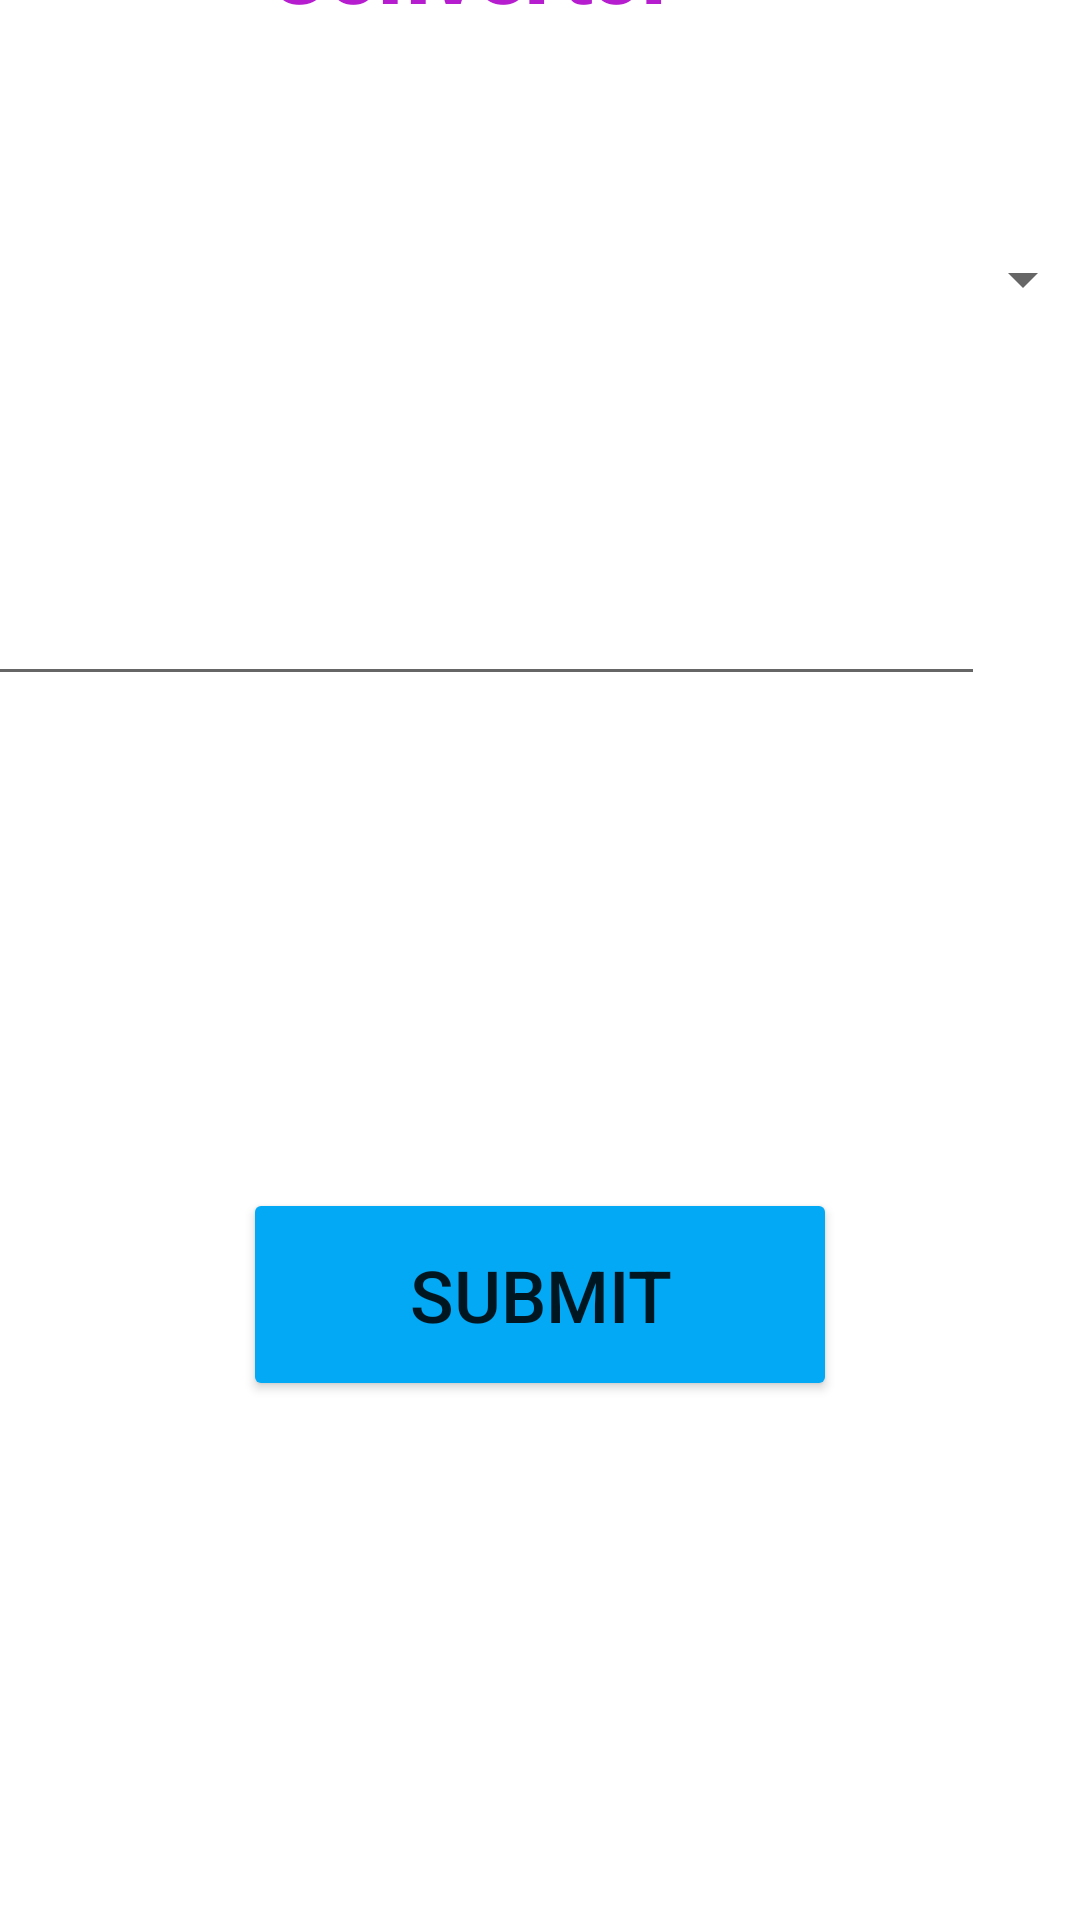

Layout XML and referenced resources for this Android screen:
<!-- AndroidManifest.xml: application theme Theme.UnitConversion -->
<!-- res/layout/activity_main.xml -->
<?xml version="1.0" encoding="utf-8"?>

<androidx.constraintlayout.widget.ConstraintLayout xmlns:android="http://schemas.android.com/apk/res/android"
    xmlns:app="http://schemas.android.com/apk/res-auto"
    xmlns:tools="http://schemas.android.com/tools"
    android:layout_width="match_parent"
    android:layout_height="match_parent"
    tools:context=".MainActivity">

    <Spinner
        android:id="@+id/spinner"
        android:layout_width="369dp"
        android:layout_height="54dp"
        android:layout_marginBottom="520dp"
        app:layout_constraintBottom_toBottomOf="parent"
        app:layout_constraintEnd_toEndOf="parent"
        app:layout_constraintStart_toStartOf="parent" />

    <TextView
        android:id="@+id/textView2"
        android:layout_width="261dp"
        android:layout_height="54dp"
        android:layout_marginEnd="72dp"
        android:layout_marginRight="72dp"
        android:layout_marginBottom="52dp"
        android:fontFamily="sans-serif-black"
        android:gravity="center"
        android:text="Convertor"
        android:textColor="#B51DCF"
        android:textSize="30sp"
        app:layout_constraintBottom_toTopOf="@+id/spinner"
        app:layout_constraintEnd_toEndOf="parent"
        app:layout_constraintTop_toTopOf="parent"
        app:layout_constraintVertical_bias="0.949" />

    <EditText
        android:id="@+id/editTextNumber"
        android:layout_width="345dp"
        android:layout_height="64dp"
        android:layout_marginTop="48dp"
        android:layout_marginEnd="32dp"
        android:layout_marginRight="32dp"
        android:ems="10"
        android:inputType="number"
        app:layout_constraintEnd_toEndOf="parent"
        app:layout_constraintTop_toBottomOf="@+id/spinner" />

    <Button
        android:id="@+id/button"
        android:layout_width="198dp"
        android:layout_height="71dp"
        android:layout_marginTop="164dp"
        android:fontFamily="sans-serif-medium"
        android:text="Submit"
        android:textSize="24sp"
        app:backgroundTint="#03A9F4"
        app:layout_constraintEnd_toEndOf="parent"
        app:layout_constraintStart_toStartOf="parent"
        app:layout_constraintTop_toBottomOf="@+id/editTextNumber" />

</androidx.constraintlayout.widget.ConstraintLayout>
<!-- resources referenced by this layout -->
<resources>
  <style name="Theme.UnitConversion" parent="Theme.MaterialComponents.DayNight.DarkActionBar">
          
          <item name="colorPrimary">@color/purple_500</item>
          <item name="colorPrimaryVariant">@color/purple_700</item>
          <item name="colorOnPrimary">@color/white</item>
          
          <item name="colorSecondary">@color/teal_200</item>
          <item name="colorSecondaryVariant">@color/teal_700</item>
          <item name="colorOnSecondary">@color/black</item>
          
          <item name="android:statusBarColor" tools:targetApi="l">?attr/colorPrimaryVariant</item>
          
      </style>
  <!-- not gathered from this repository: default colours our renderer supplied (Android Studio template values) -->
  <color name="purple_500">#FF6200EE</color>
  <color name="purple_700">#FF3700B3</color>
  <color name="teal_200">#FF03DAC5</color>
  <color name="teal_700">#FF018786</color>
  <color name="black">#FF000000</color>
  <color name="white">#FFFFFFFF</color>
</resources>
